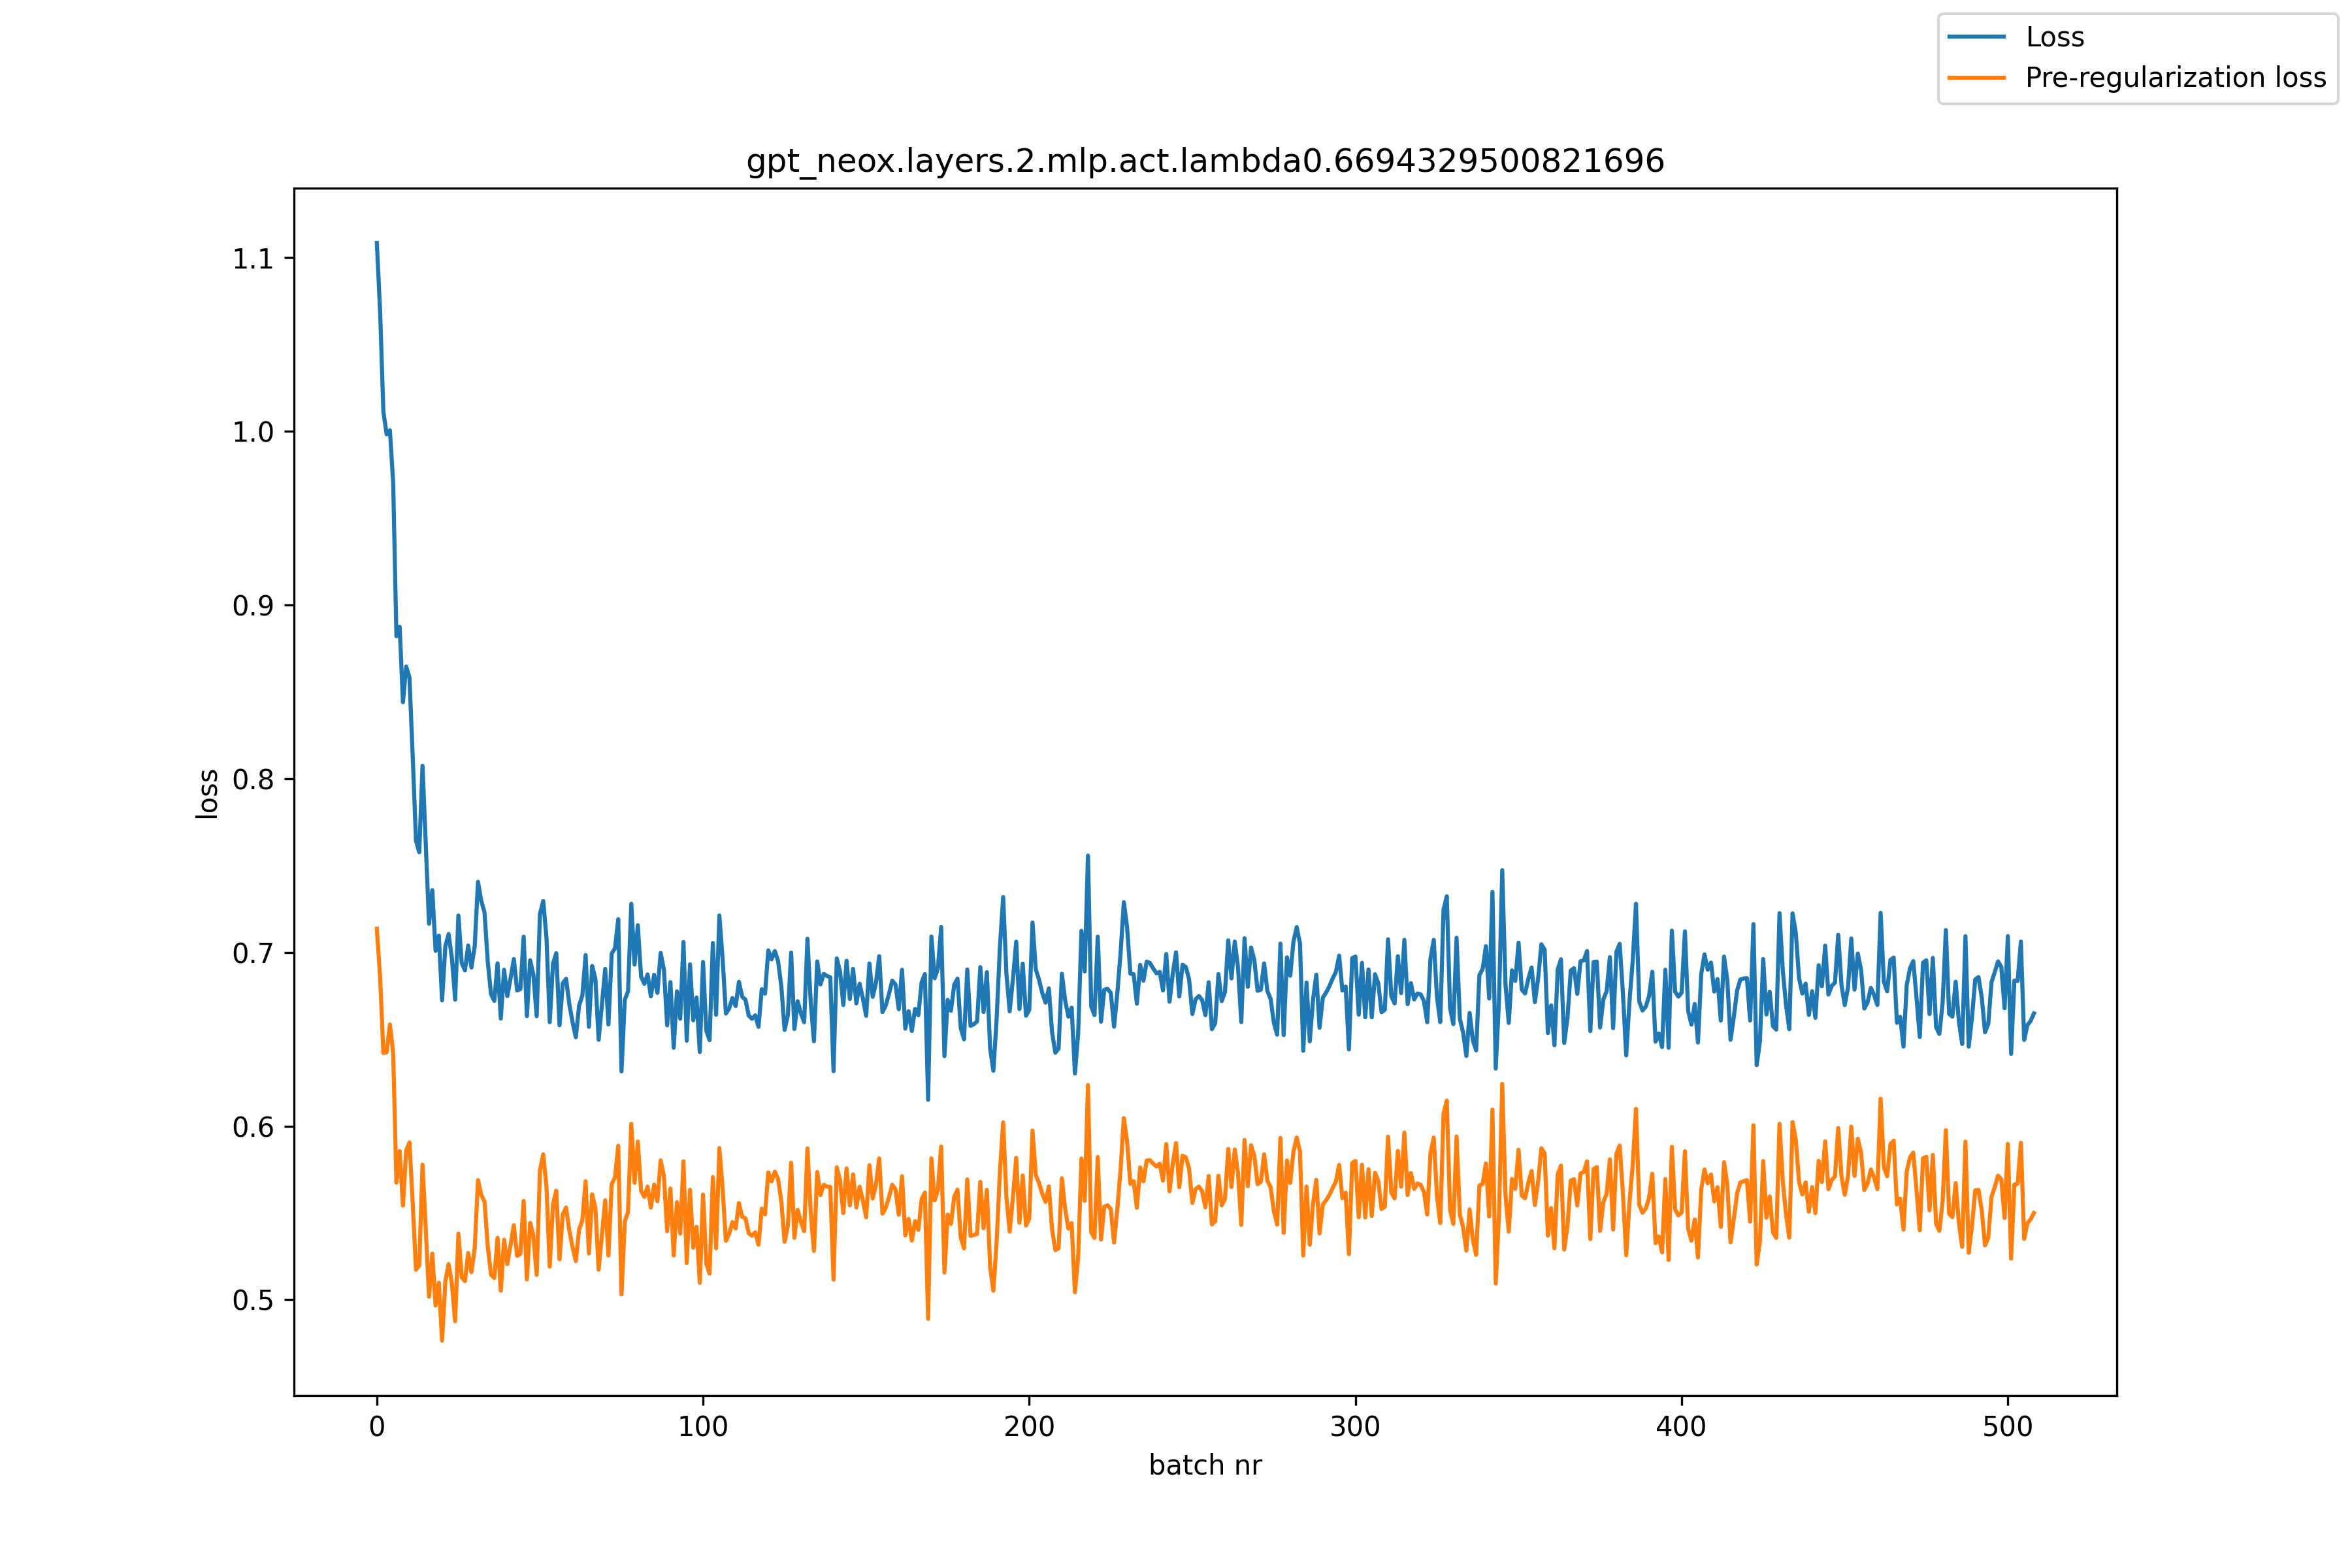

Source data for this figure (header and first rows):
, loss, pre_reg_loss
0, 1.108, 0.7136
1, 1.069, 0.6855
2, 1.011, 0.6421
3, 0.9982, 0.6425
4, 1.001, 0.6585
5, 0.9706, 0.6423
6, 0.882, 0.5675
7, 0.8874, 0.5856
8, 0.844, 0.5542
9, 0.8645, 0.586
10, 0.8582, 0.5906
11, 0.8123, 0.5553
12, 0.7643, 0.5173
13, 0.7577, 0.5198
14, 0.8074, 0.5778
15, 0.7622, 0.5405
16, 0.7165, 0.5018
17, 0.7358, 0.5266
18, 0.7009, 0.4967
19, 0.7096, 0.5098
20, 0.6724, 0.4765
21, 0.7035, 0.5107
22, 0.7106, 0.5205
23, 0.6968, 0.5093
24, 0.6728, 0.4877
25, 0.7212, 0.538
26, 0.694, 0.513
27, 0.6896, 0.5107
28, 0.7039, 0.5269
29, 0.6913, 0.5159
30, 0.7036, 0.5299
31, 0.7406, 0.5689
32, 0.7297, 0.5604
33, 0.723, 0.5565
34, 0.6946, 0.5308
35, 0.676, 0.5145
36, 0.6721, 0.5125
37, 0.6937, 0.5356
38, 0.6619, 0.5052
39, 0.69, 0.5345
40, 0.6748, 0.5205
41, 0.6852, 0.5316
42, 0.6961, 0.5429
43, 0.6781, 0.5253
44, 0.6789, 0.5264
45, 0.7091, 0.5569
46, 0.6633, 0.5117
47, 0.6954, 0.5442
48, 0.6869, 0.5366
49, 0.6633, 0.5143
50, 0.7221, 0.5744
51, 0.7296, 0.5837
52, 0.7084, 0.565
53, 0.6598, 0.5191
54, 0.6936, 0.5549
55, 0.6995, 0.5628
56, 0.658, 0.5233
57, 0.6822, 0.5491
58, 0.6848, 0.5531
59, 0.6703, 0.5399
... 449 more rows
